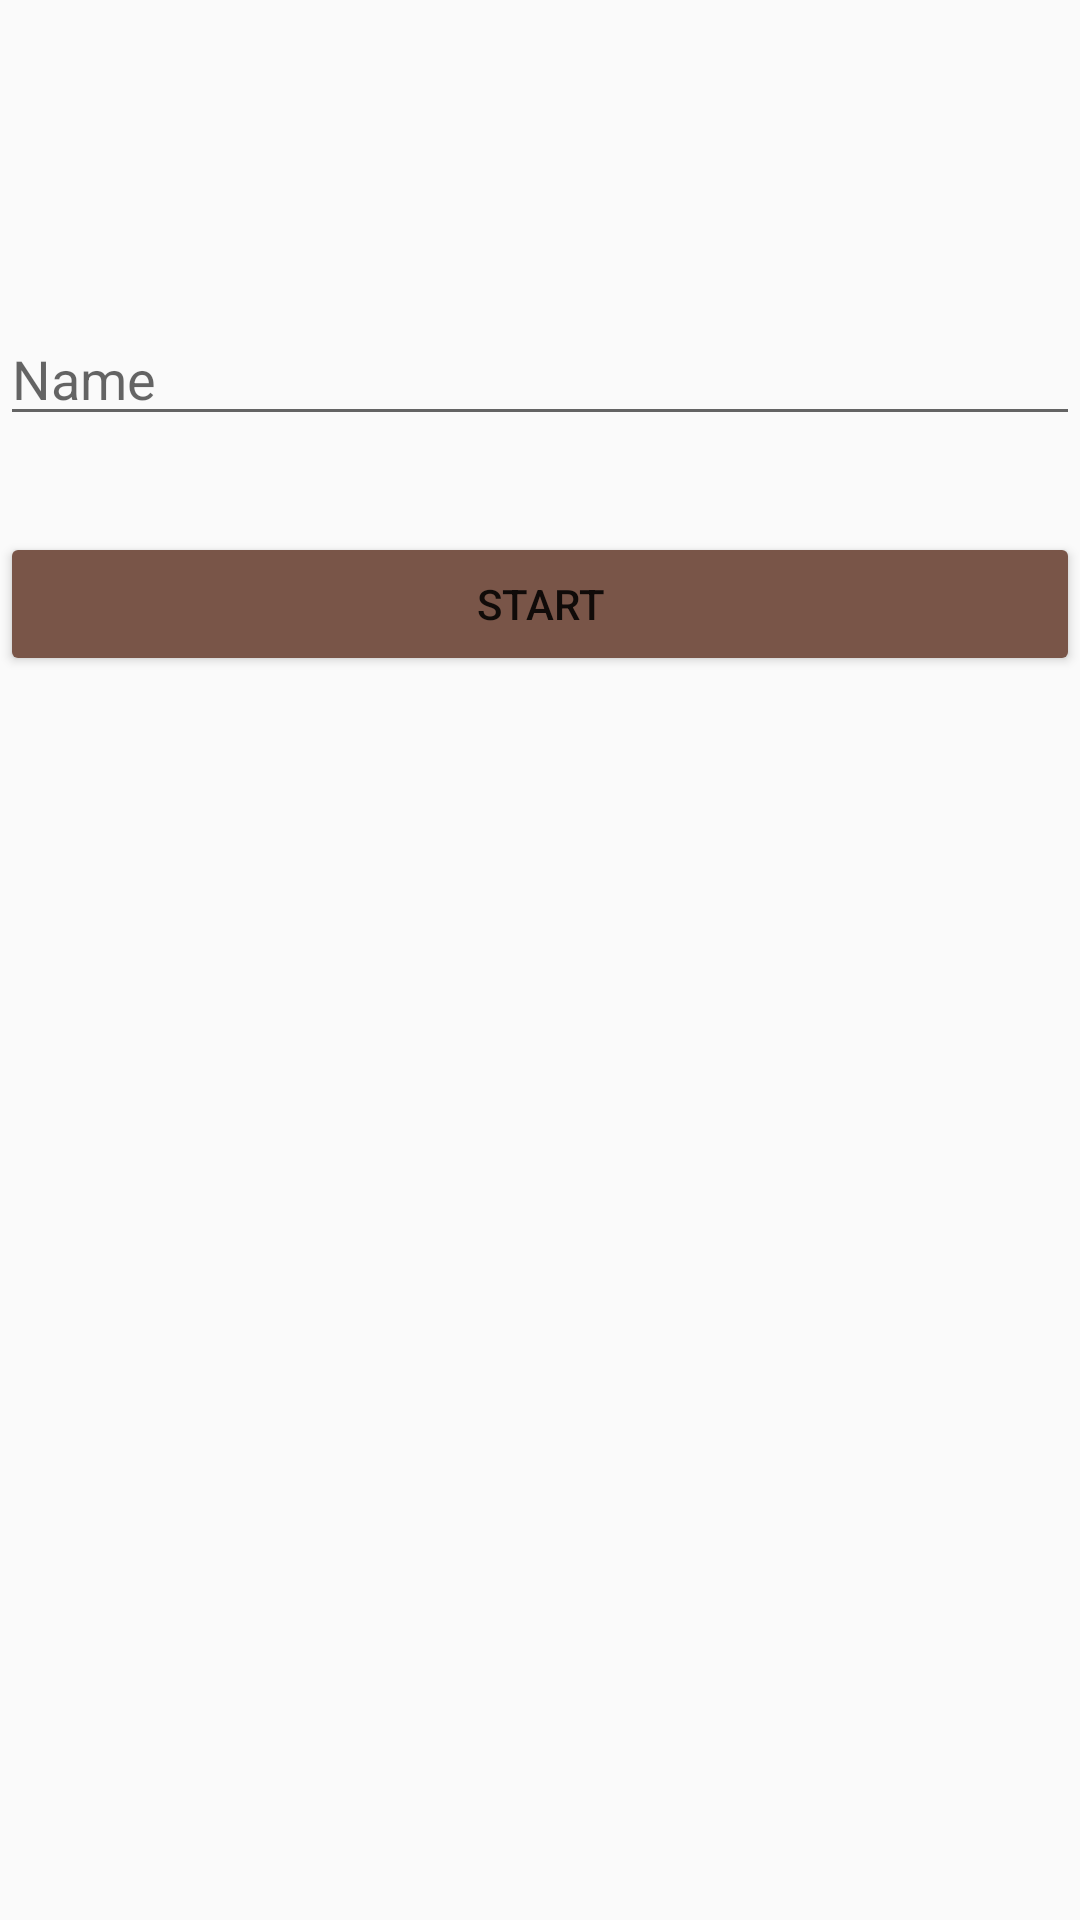

Produce the Android XML layout that renders to this screen, including the resource entries it uses.
<!-- AndroidManifest.xml: application theme AppTheme -->
<!-- res/layout/activity_main.xml -->
<?xml version="1.0" encoding="utf-8"?>
<RelativeLayout xmlns:android="http://schemas.android.com/apk/res/android"
    android:layout_width="match_parent"
    android:layout_height="match_parent"
    android:fitsSystemWindows="true">

        <ImageView
            android:contentDescription="@string/app_logo"
            android:id="@+id/logo"
            android:layout_width="wrap_content"
            android:layout_height="72dp"
            android:layout_marginBottom="24dp"
            android:layout_gravity="center_horizontal" />

        
        <EditText
            android:id="@+id/input_name"
            android:layout_below="@id/logo"
            android:layout_width="match_parent"
            android:layout_height="wrap_content"
            android:layout_marginTop="8dp"
            android:layout_marginBottom="8dp"
            android:inputType="textPersonName"
            android:hint="@string/name_login"/>

        <android.support.v7.widget.AppCompatButton
            android:id="@+id/btn_login"
            android:layout_below="@id/input_name"
            android:onClick="startQuiz"
            android:layout_width="fill_parent"
            android:layout_height="wrap_content"
            android:layout_marginTop="24dp"
            android:layout_marginBottom="24dp"
            android:padding="12dp"
            android:text="@string/start"/>

</RelativeLayout>
<!-- resources referenced by this layout -->
<resources>
  <string name="app_logo">App Logo</string>
  <string name="name_login">Name</string>
  <string name="start">Start</string>
  <style name="AppTheme" parent="Theme.AppCompat.Light.DarkActionBar">
  
          
          <item name="colorPrimary">@color/primary</item>
          
          <item name="colorPrimaryDark">@color/primary_dark</item>
          
          <item name="colorAccent">@color/accent</item>
          
          <item name="colorButtonNormal">@color/accent</item>
  
          <item name="android:textViewStyle"> @color/secondary_text</item>
      </style>
  <color name="primary">#9E9E9E</color>
  <color name="primary_dark">#616161</color>
  <color name="accent">#795548</color>
  <color name="secondary_text">#757575</color>
</resources>
